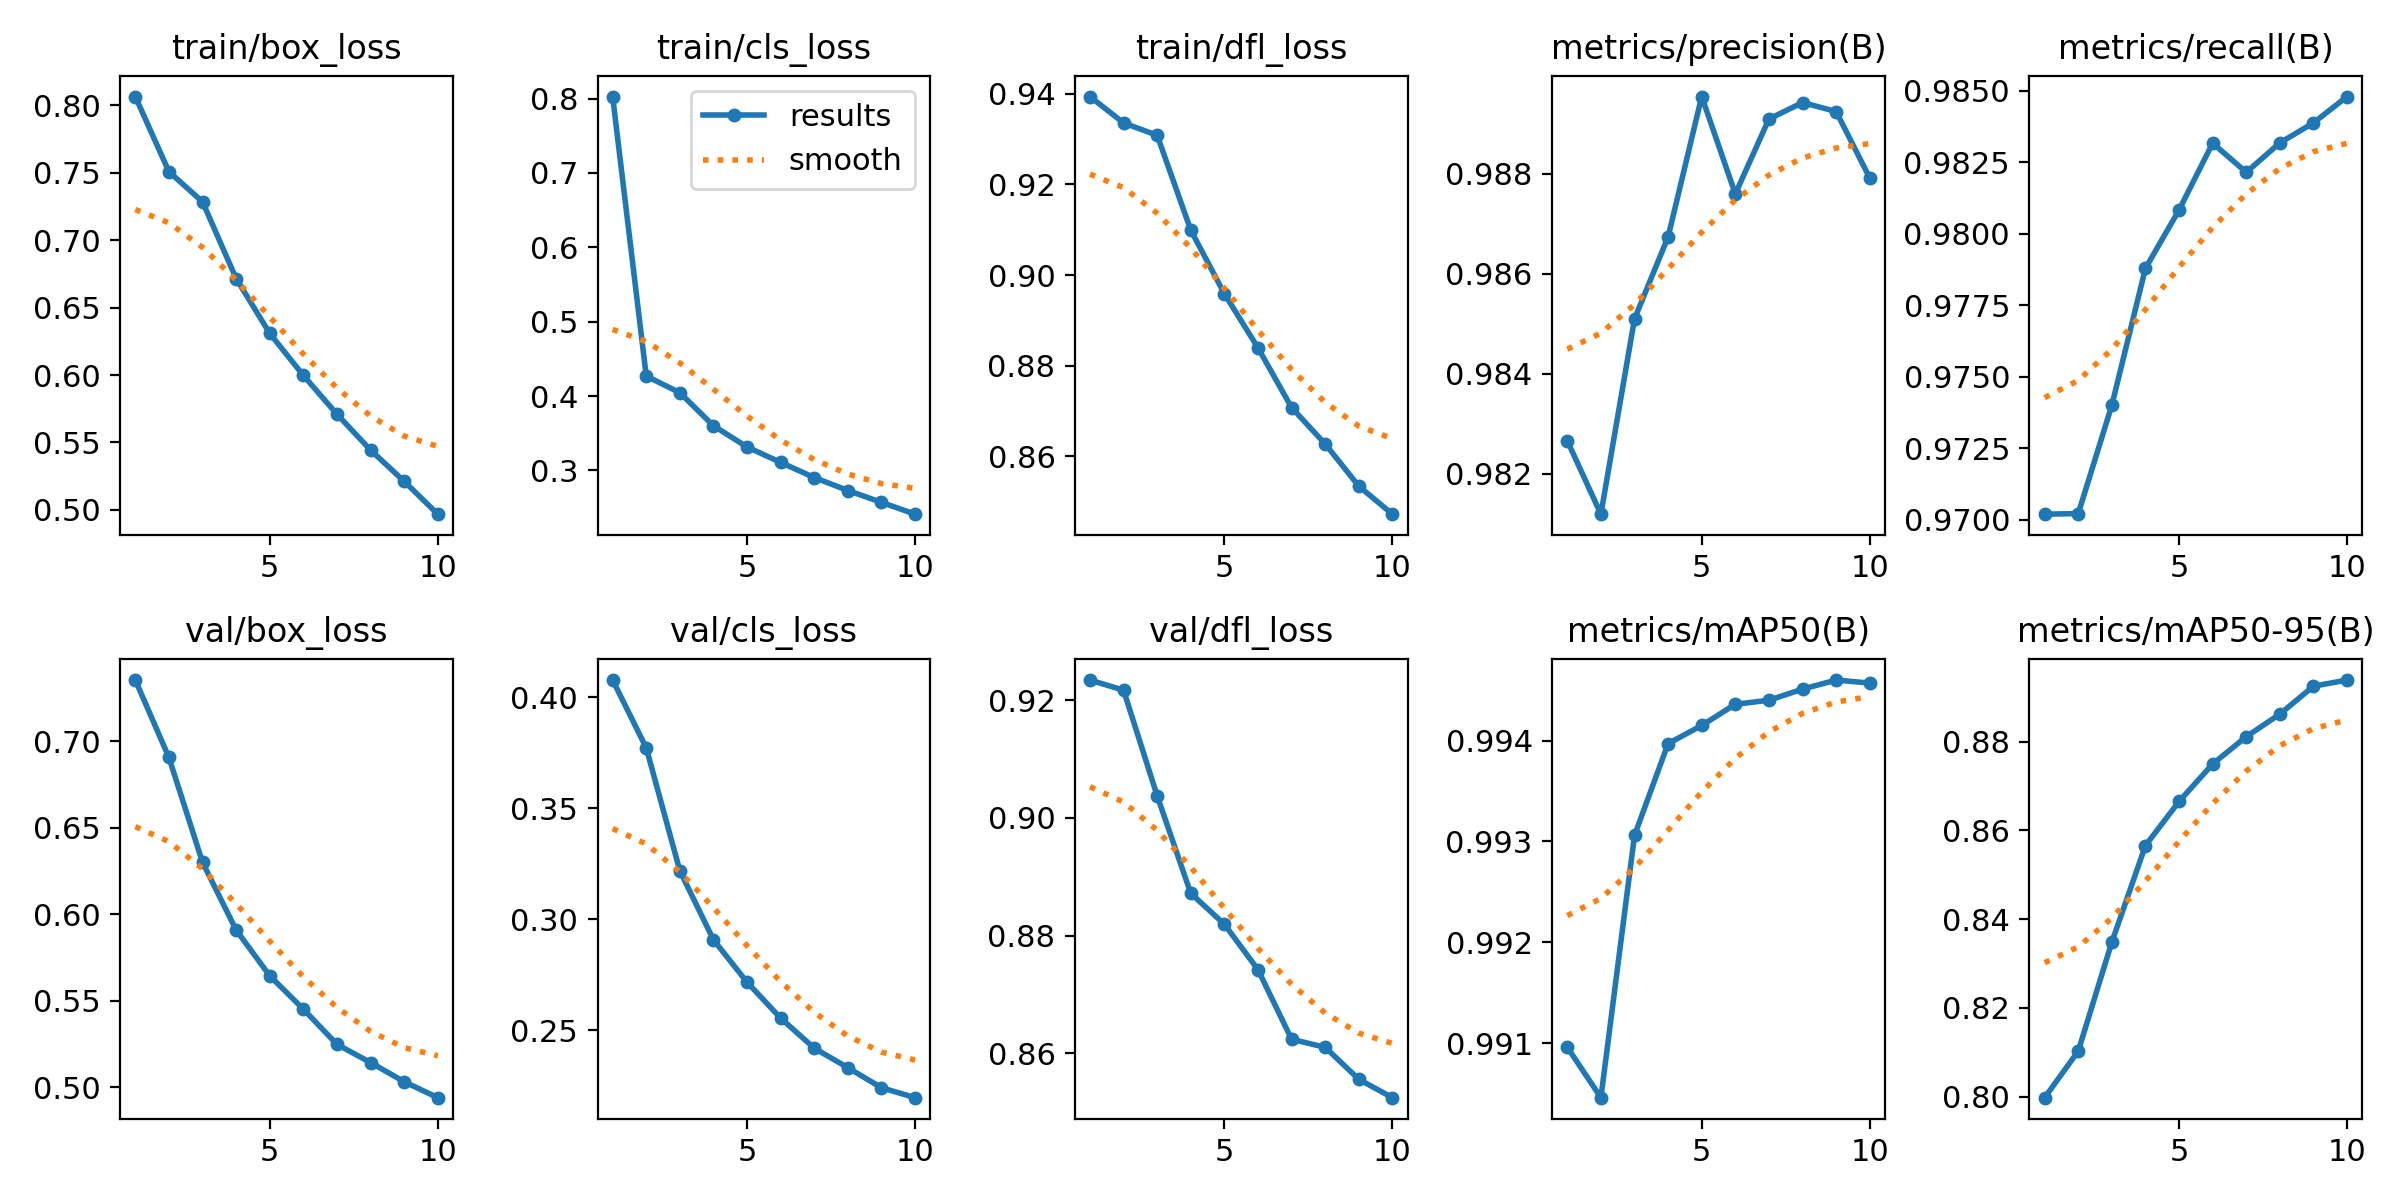

Values plotted in this chart, from the file beside it:
epoch, time, train/box_loss, train/cls_loss, train/dfl_loss, metrics/precision(B), metrics/recall(B), metrics/mAP50(B), metrics/mAP50-95(B), val/box_loss, val/cls_loss, val/dfl_loss, lr/pg0, lr/pg1, lr/pg2
1, 521.2, 0.8065, 0.8028, 0.9394, 0.9827, 0.9702, 0.991, 0.7998, 0.7353, 0.4076, 0.9234, 0.0005554, 0.0005554, 0.0005554
2, 1024, 0.7508, 0.4269, 0.9335, 0.9812, 0.9702, 0.9905, 0.8102, 0.6906, 0.3771, 0.9217, 0.001001, 0.001001, 0.001001
3, 1524, 0.7284, 0.4044, 0.9308, 0.9851, 0.974, 0.9931, 0.8348, 0.63, 0.3217, 0.9038, 0.001337, 0.001337, 0.001337
4, 2023, 0.6716, 0.36, 0.9099, 0.9867, 0.9788, 0.994, 0.8566, 0.5908, 0.2907, 0.8872, 0.001172, 0.001172, 0.001172
5, 2522, 0.6309, 0.3314, 0.8959, 0.9896, 0.9808, 0.9941, 0.8665, 0.5644, 0.2716, 0.8819, 0.001007, 0.001007, 0.001007
6, 3023, 0.5997, 0.3106, 0.8839, 0.9876, 0.9832, 0.9944, 0.8749, 0.5451, 0.2553, 0.8742, 0.0008418, 0.0008418, 0.0008418
7, 3526, 0.5709, 0.2903, 0.8708, 0.9891, 0.9821, 0.9944, 0.8811, 0.5247, 0.2418, 0.8624, 0.0006768, 0.0006768, 0.0006768
8, 4029, 0.5443, 0.2729, 0.8627, 0.9894, 0.9832, 0.9945, 0.8862, 0.5142, 0.233, 0.861, 0.0005118, 0.0005118, 0.0005118
9, 4529, 0.5212, 0.2569, 0.8534, 0.9892, 0.9839, 0.9946, 0.8925, 0.5031, 0.224, 0.8556, 0.0003467, 0.0003467, 0.0003467
10, 5027, 0.4968, 0.241, 0.8473, 0.9879, 0.9848, 0.9946, 0.8939, 0.4939, 0.2195, 0.8524, 0.0001817, 0.0001817, 0.0001817
